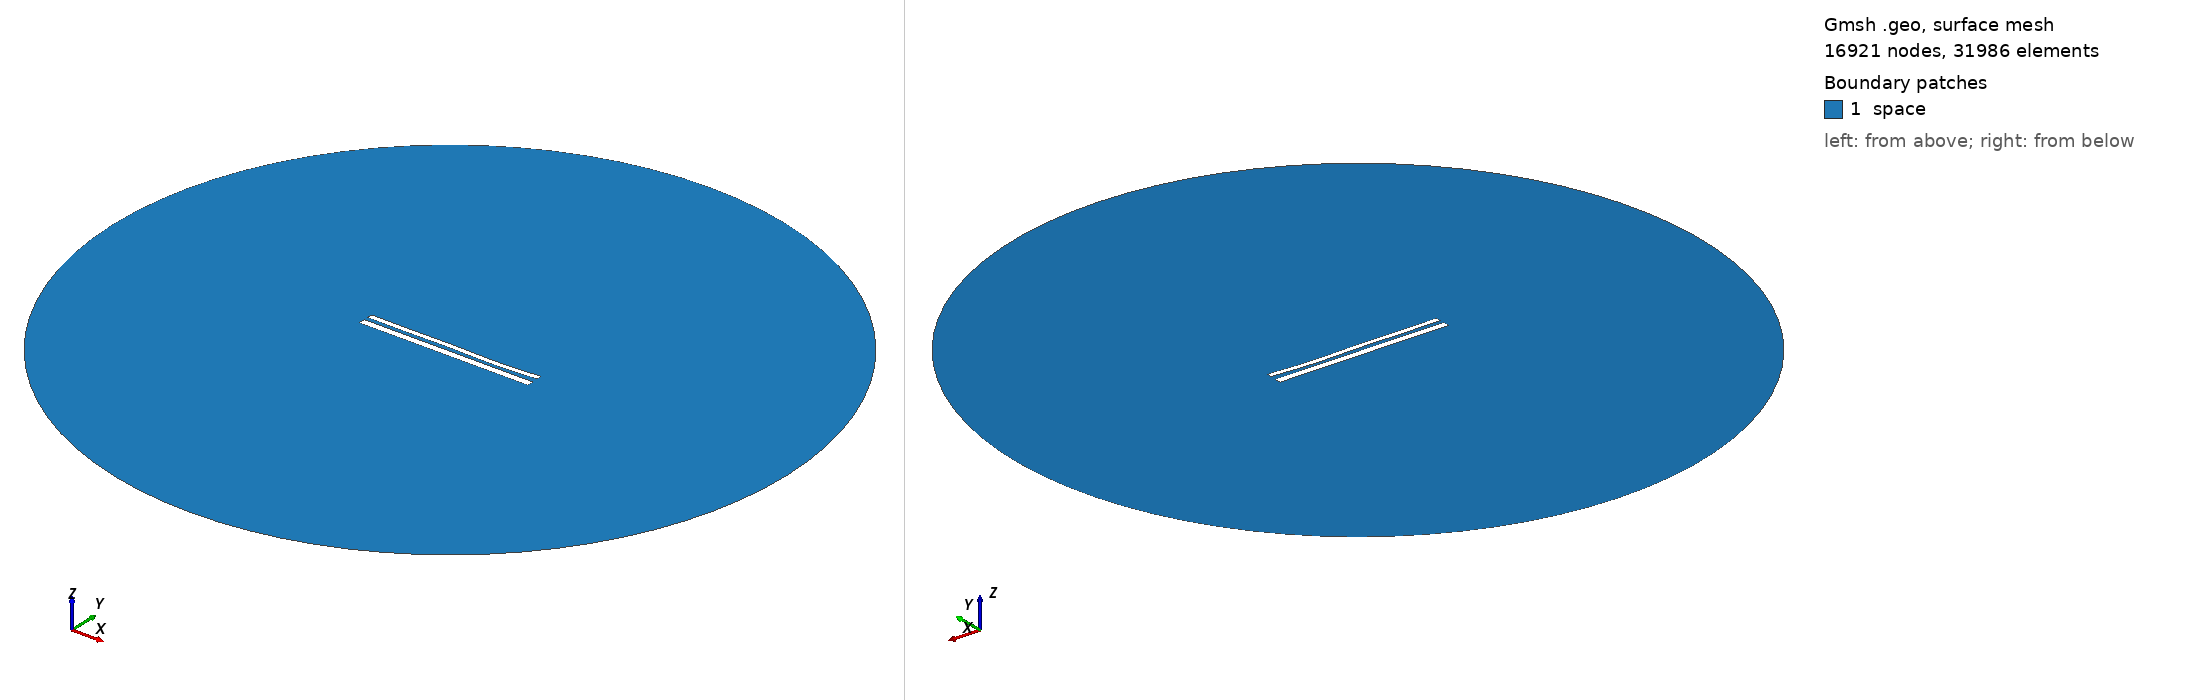

Gmsh geometry script, surface-meshed: 16921 nodes, 31986 surface elements. Boundary patches (legend numbers): 1 space. Left view from above one corner, right view from below the opposite corner. Legend entries are the model's physical surfaces. The drawing asked Gmsh for element sizes between 1% and 20% of the model's largest extent; the script's own settings can give other sizes.

=== 1492.geo (drawn) ===
//---------------------------------------
// Geometry kernel
//---------------------------------------

SetFactory("OpenCASCADE");



//---------------------------------------
// Parameters of the geometry
//---------------------------------------

// Overetch of the upper plate
overetch = 0.375;

// Distance between the plates
distance = 2.25;

// Discretization over the x axis (for the deformation)
nx = 50; 

// Length of the plate
L = 100 - overetch; 

// Number of modes
n = 4; 

// 1st mode coefficient
coeff(1) = 0.0;
beta(1) = 0.596864 * 3.1415926535 / L;

// 2nd mode coefficient
coeff(2) = -0.15;
beta(2) = 1.49418 * 3.1415926535 / L;

// 3rd mode coefficient
coeff(3) = 0.15;
beta(3) = 2.50025 * 3.1415926535 / L;

// 4th mode coefficient
coeff(4) = -0.15;
beta(4) = 3.49999 * 3.1415926535 / L;



//---------------------------------------
// Upper plate (deformed rectangle)
//---------------------------------------

// Coordiantes of the upper plate
xmin = -50;
xmax = 50 - overetch;

// Height of the upper plate
yheight = 4 - 2 * overetch;

// Indexes of the points
UpperID[] = {};
LowerID[] = {};
LeftID[] = {};
RightID[] = {};

// Point index
p = 1;

// Horizontal edges
For i In {1:nx}
    x = xmin + (i-1)*(xmax - xmin)/(nx-1);

    y_bottom = distance / 2 + overetch;
    For j In {1:n}
        C = (Cosh(beta(j)*L) + Cos(beta(j)*L)) / (Sinh(beta(j)*L) + Sin(beta(j)*L));
        y_bottom  = y_bottom + coeff(j) * (Cosh(beta(j)*(x+50)) - Cos(beta(j)*(x+50)) - C * (Sinh(beta(j)*(x+50)) - Sin(beta(j)*(x+50))));
    EndFor

    y_top = y_bottom + yheight;

    Point(p) = {x, y_top, 0, 1.0};
    UpperID[i] = p;
    p = p + 1;

    Point(p) = {x, y_bottom, 0, 1.0};
    LowerID[i] = p;
    p = p + 1;
EndFor

// Create point lists
UpperPts[] = {}; LowerPts[] = {};
For i In {1:nx}
  UpperPts[] += {UpperID[i]};
  LowerPts[] += {LowerID[i]};
EndFor

// Build splines
Spline(1) = {UpperPts[]};
Spline(2) = {LowerPts[]};
Line(3) = {LowerPts[nx-1], UpperPts[nx-1]};
Line(4) = {LowerPts[0], UpperPts[0]};

// Build the plane surface
Curve Loop(1) = {2, 3, -1, -4};
Plane Surface(1) = {1};



//---------------------------------------
// Lower plate (rectangle)
//---------------------------------------

// Vertices
Point(1001) = {-50, -1, 0, 1.0};
Point(1002) = { 50, -1, 0, 1.0};
Point(1003) = { 50,  -5, 0, 1.0};
Point(1004) = {-50,  -5, 0, 1.0};

// Edges
Line(5) = {1001, 1002};
Line(6) = {1002, 1003};
Line(7) = {1003, 1004};
Line(8) = {1004, 1001};

// Plane surface
Line Loop(2) = {5, 6, 7, 8};
Plane Surface(2) = {2}; 



//---------------------------------------
// Outer (fictious) boundary
//---------------------------------------

// Points
Point(1005) = {0, 0, 0};       // Center
Point(1006) = {200, 0, 0};     // Start point
Point(1007) = {0, 200, 0};     // 90 degrees
Point(1008) = {-200, 0, 0};    // 180 degrees
Point(1009) = {0, -200, 0};    // 270 degrees

// Circle arcs (each needs start, center, end)
Circle(9) = {1006, 1005, 1007};
Circle(10) = {1007, 1005, 1008};
Circle(11) = {1008, 1005, 1009};
Circle(12) = {1009, 1005, 1006};

// Plane surface for the entire domain
Curve Loop(3) = {9, 10, 11, 12};
Surface(3) = {3};

// Subtract the plates from the whole domain to obtain the actual domain where we want to solve the equations
BooleanDifference{ Surface{3}; Delete; }{ Surface{1}; Surface{2}; Delete; }




//---------------------------------------
// Transfinite Lines/Curves
//---------------------------------------

// Set the number of points on the boundaries
r = 12;
d = 0.15;

// Plates
Transfinite Curve {1} = 50*r/4 Using Progression 1;
Transfinite Line {2} = 50*r Using Progression 1;
Transfinite Curve {3, 4} = 2*r Using Progression 1+d;
Transfinite Line {5} = 50*r Using Progression 1;
Transfinite Line {7} = 50*r/4 Using Progression 1;
Transfinite Line {6} = 2*r Using Progression 1+d;
Transfinite Line {8} = 2*r Using Progression 1-d;

// Outer boundary
Transfinite Line {9, 10, 11, 12} = 20 Using Progression 1;



//---------------------------------------
// Physical groups
//---------------------------------------                

// Physical curves (boundaries)
Physical Line("force_segment", 10) = {2};
Physical Line("upper_plate", 11) = {1, 3, 4};
Physical Line("lower_plate", 12) = {5, 6, 7, 8};
Physical Line("boundary", 20) = {9, 10, 11, 12};

// Physical Surfaces
Physical Surface("space", 30) = {3};



//---------------------------------------
// 6. Generate the Mesh
//---------------------------------------

// 2D mesh generation
Mesh 2;
